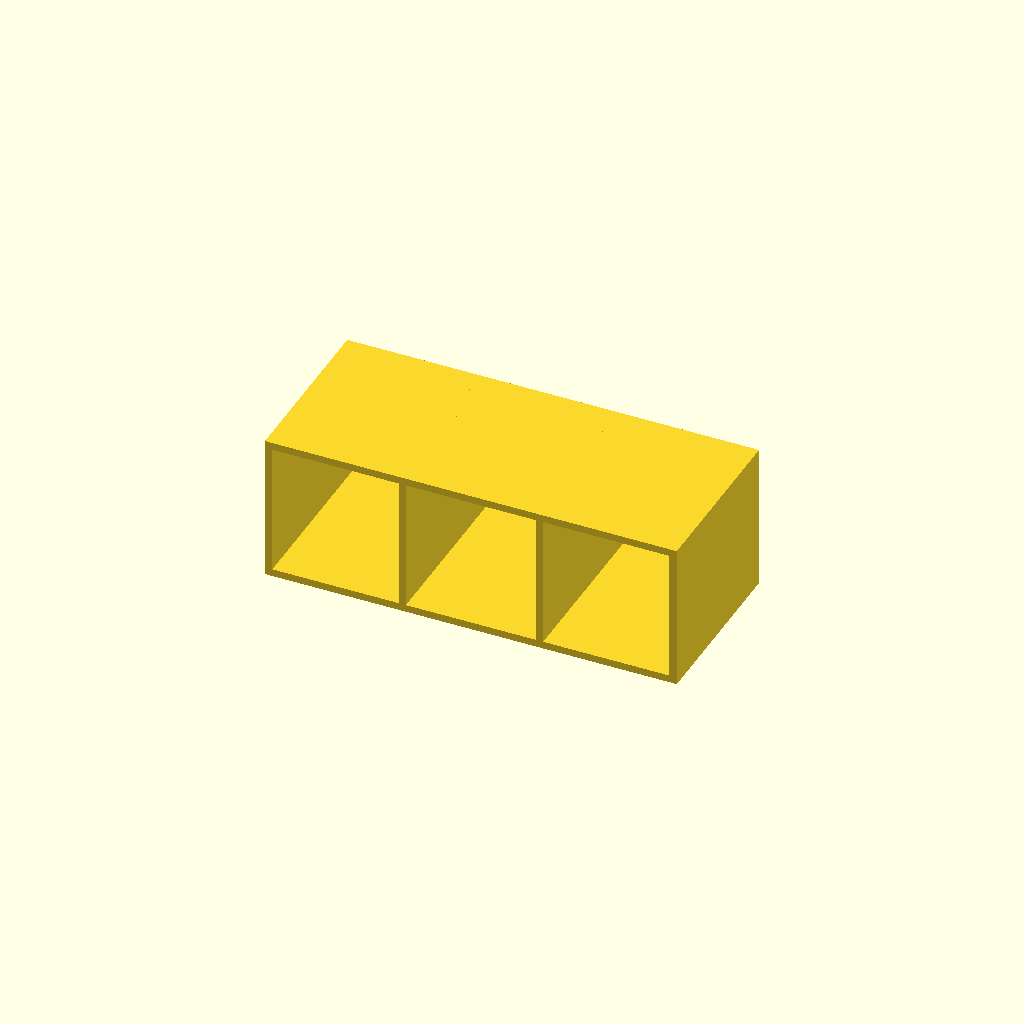
Cell 1: rendered with the file's own defaults.
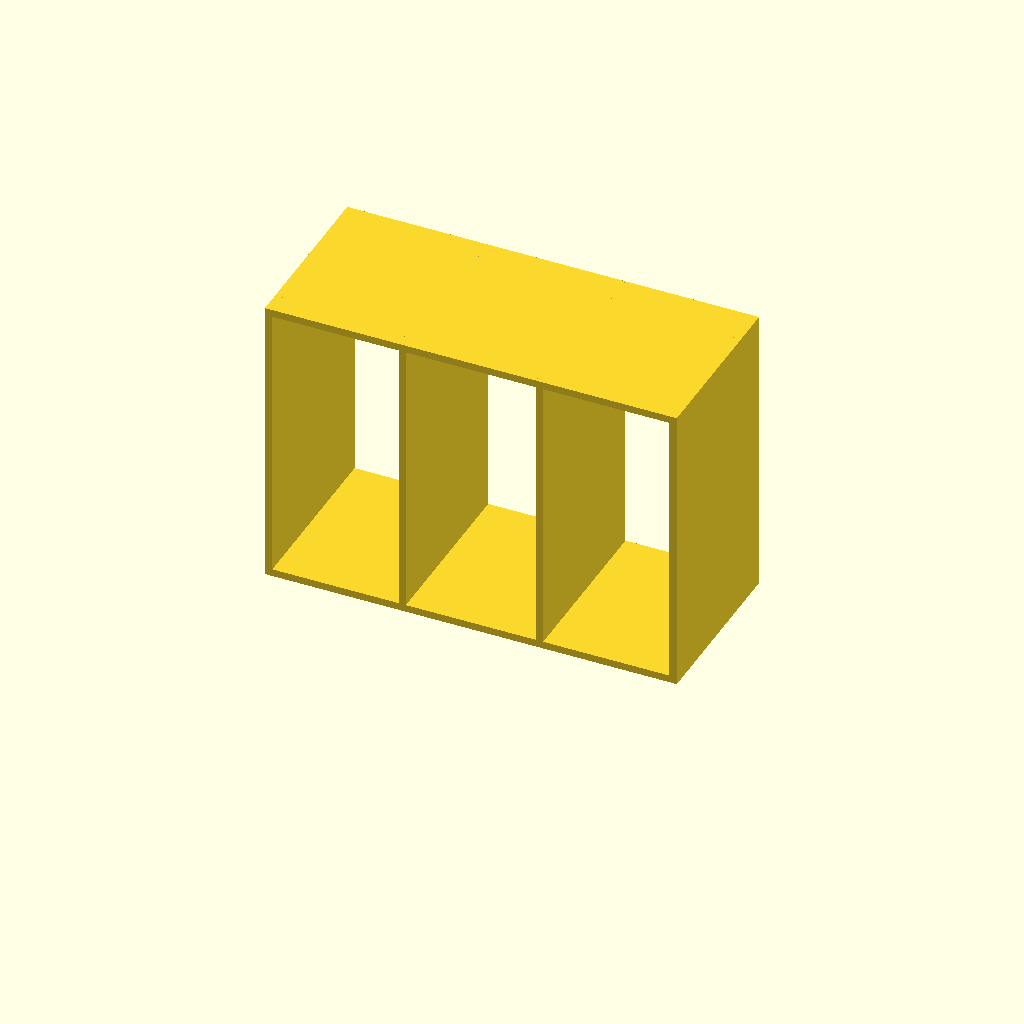
Cell 2: the same model with height = 5.
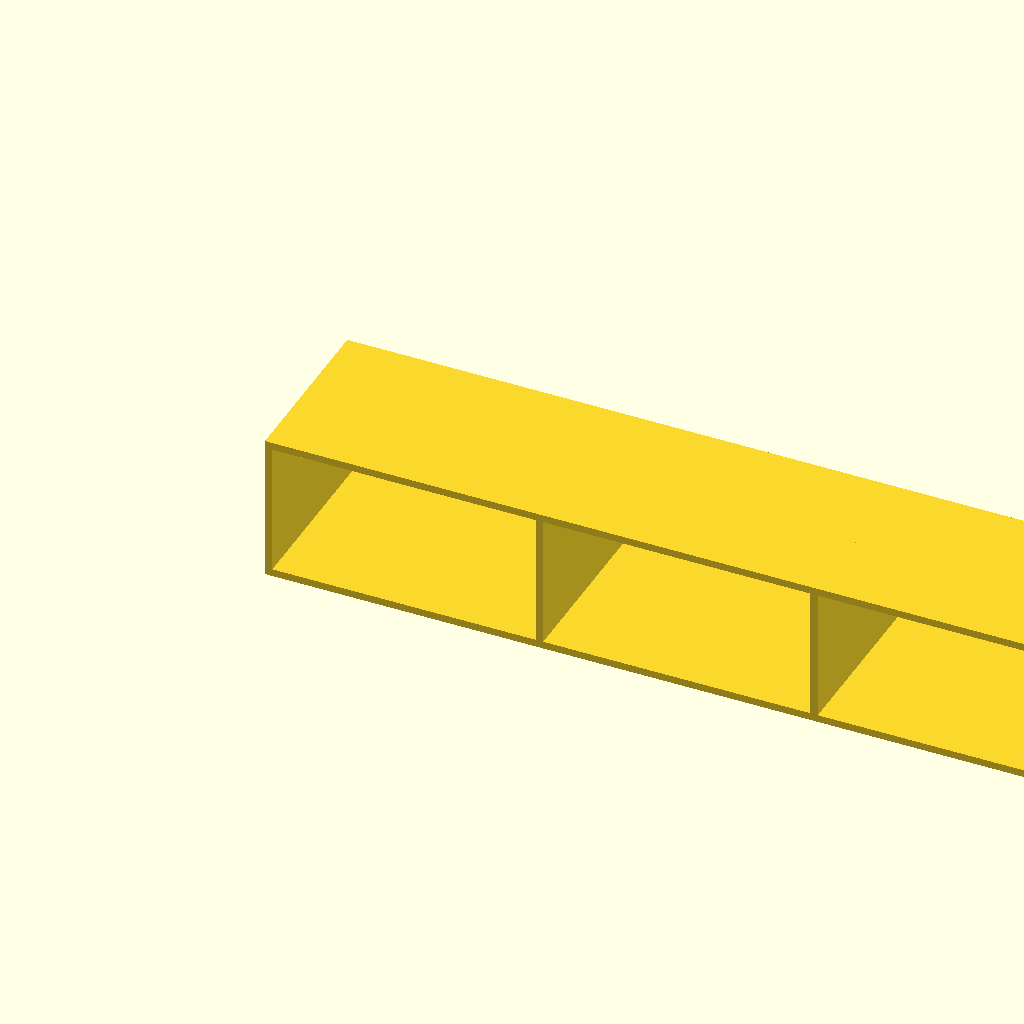
Cell 3: width = 14 (everything else at default).
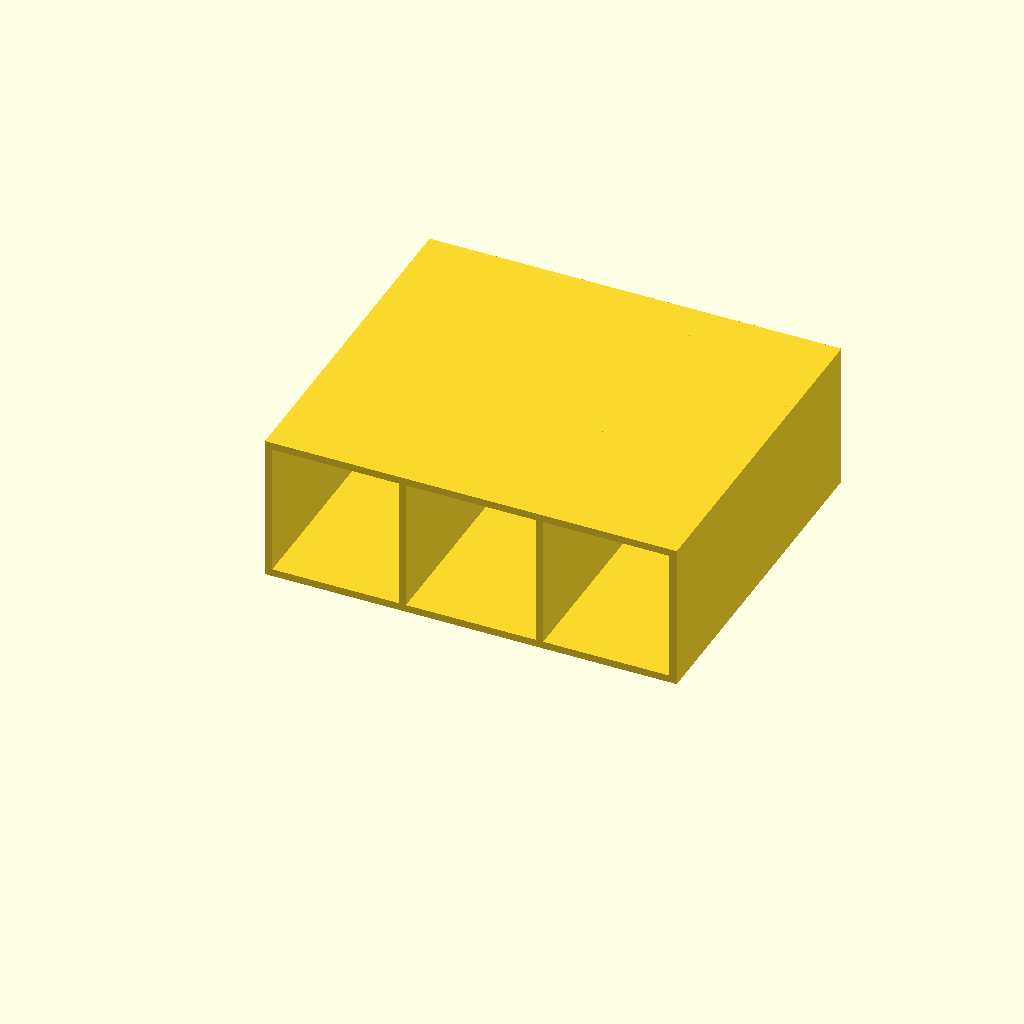
Cell 4 — depth set to 6, the other parameters unchanged.
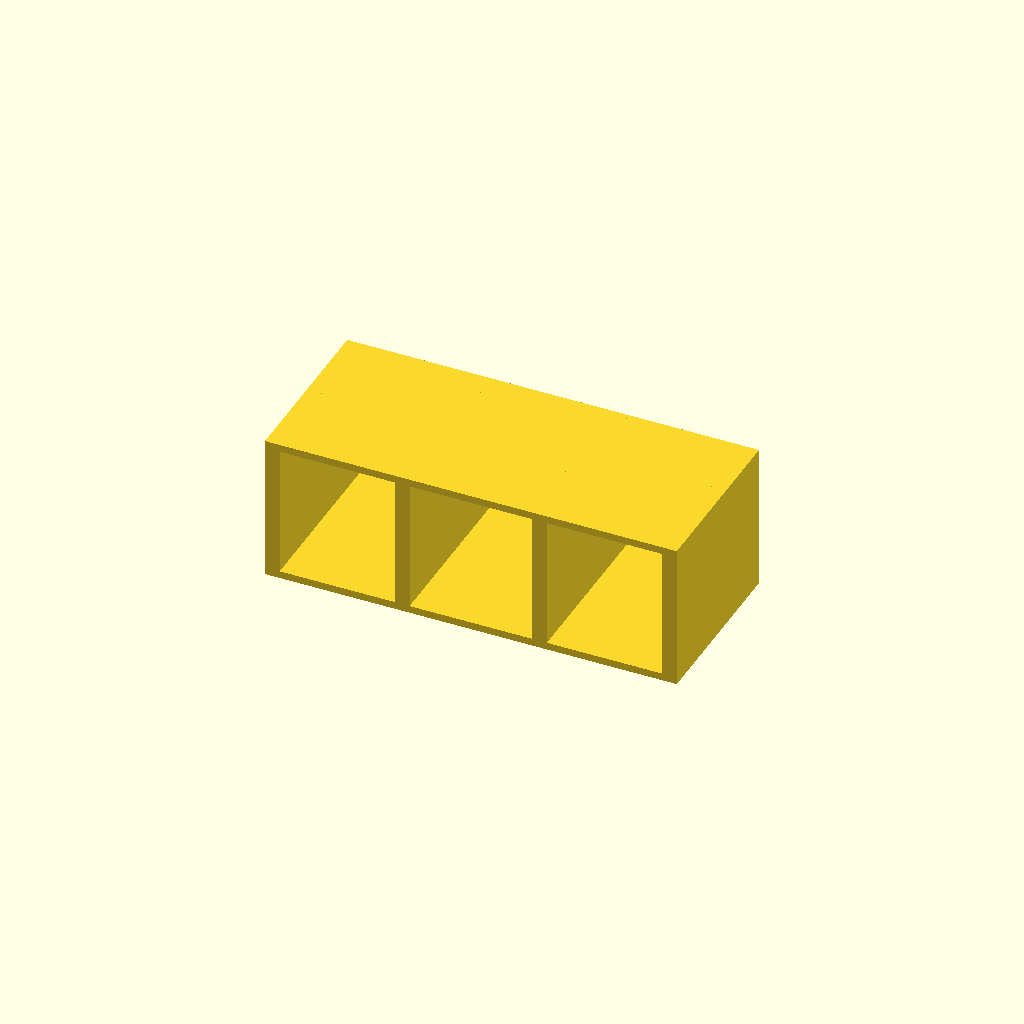
Cell 5: the same model with wall = 0.25.
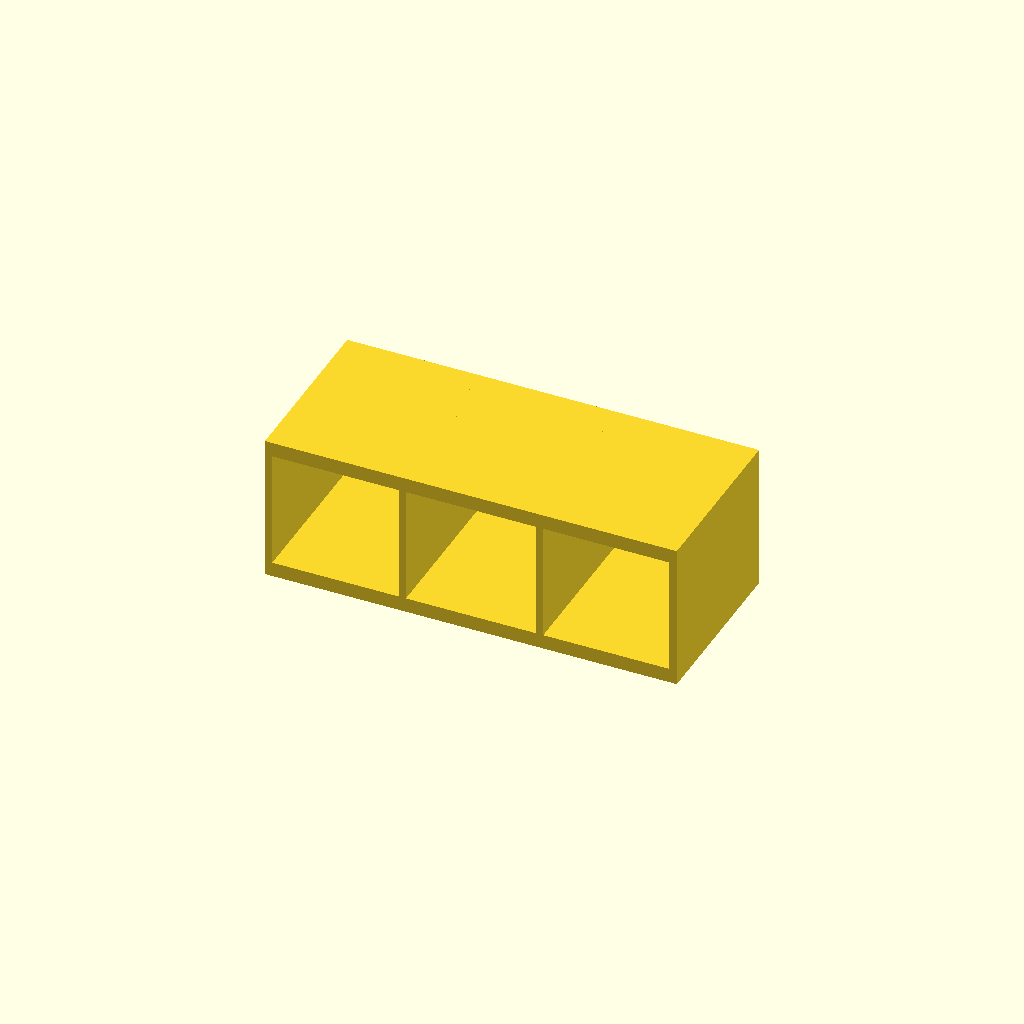
Cell 6 — plate set to 0.25, the other parameters unchanged.
One fixed orthographic camera (rotation 55°, 0°, 25°; colour scheme Cornfield) for every cell.
The OpenSCAD source (Conduit_Antenna_Mount/Battery_Platform.scad):
height = 2.500;
width  = 7.000;
depth  = 3.000;
wall   = 0.125;
plate  = 0.125;

mheight = height * 25.4;
mwidth  = width  * 25.4;
mdepth  = depth  * 25.4;
mwall   = wall   * 25.4;
mplate  = plate  * 25.4;

//
//  Top & bottom
//
translate ([0, 0, 0])
  cube ([mwidth, mdepth, mplate]);
translate ([0, 0, mheight - mplate])
  cube ([mwidth, mdepth, mplate]);

//
//  Vertical supports
//
translate ([0, 0, 0])
  cube ([mwall, mdepth, mheight]);
translate ([((mwidth / 3) * 1) - (mwall / 2), 0, 0])
  cube ([mwall, mdepth, mheight]);
translate ([((mwidth / 3) * 2) - (mwall / 2), 0, 0])
  cube ([mwall, mdepth, mheight]);
translate ([mwidth - mwall, 0, 0])
  cube ([mwall, mdepth, mheight]);
Customizer parameters (derived from the source; name, type, default, range or options):
height: number, default 2.5
width: number, default 7
depth: number, default 3
wall: number, default 0.125
plate: number, default 0.125
